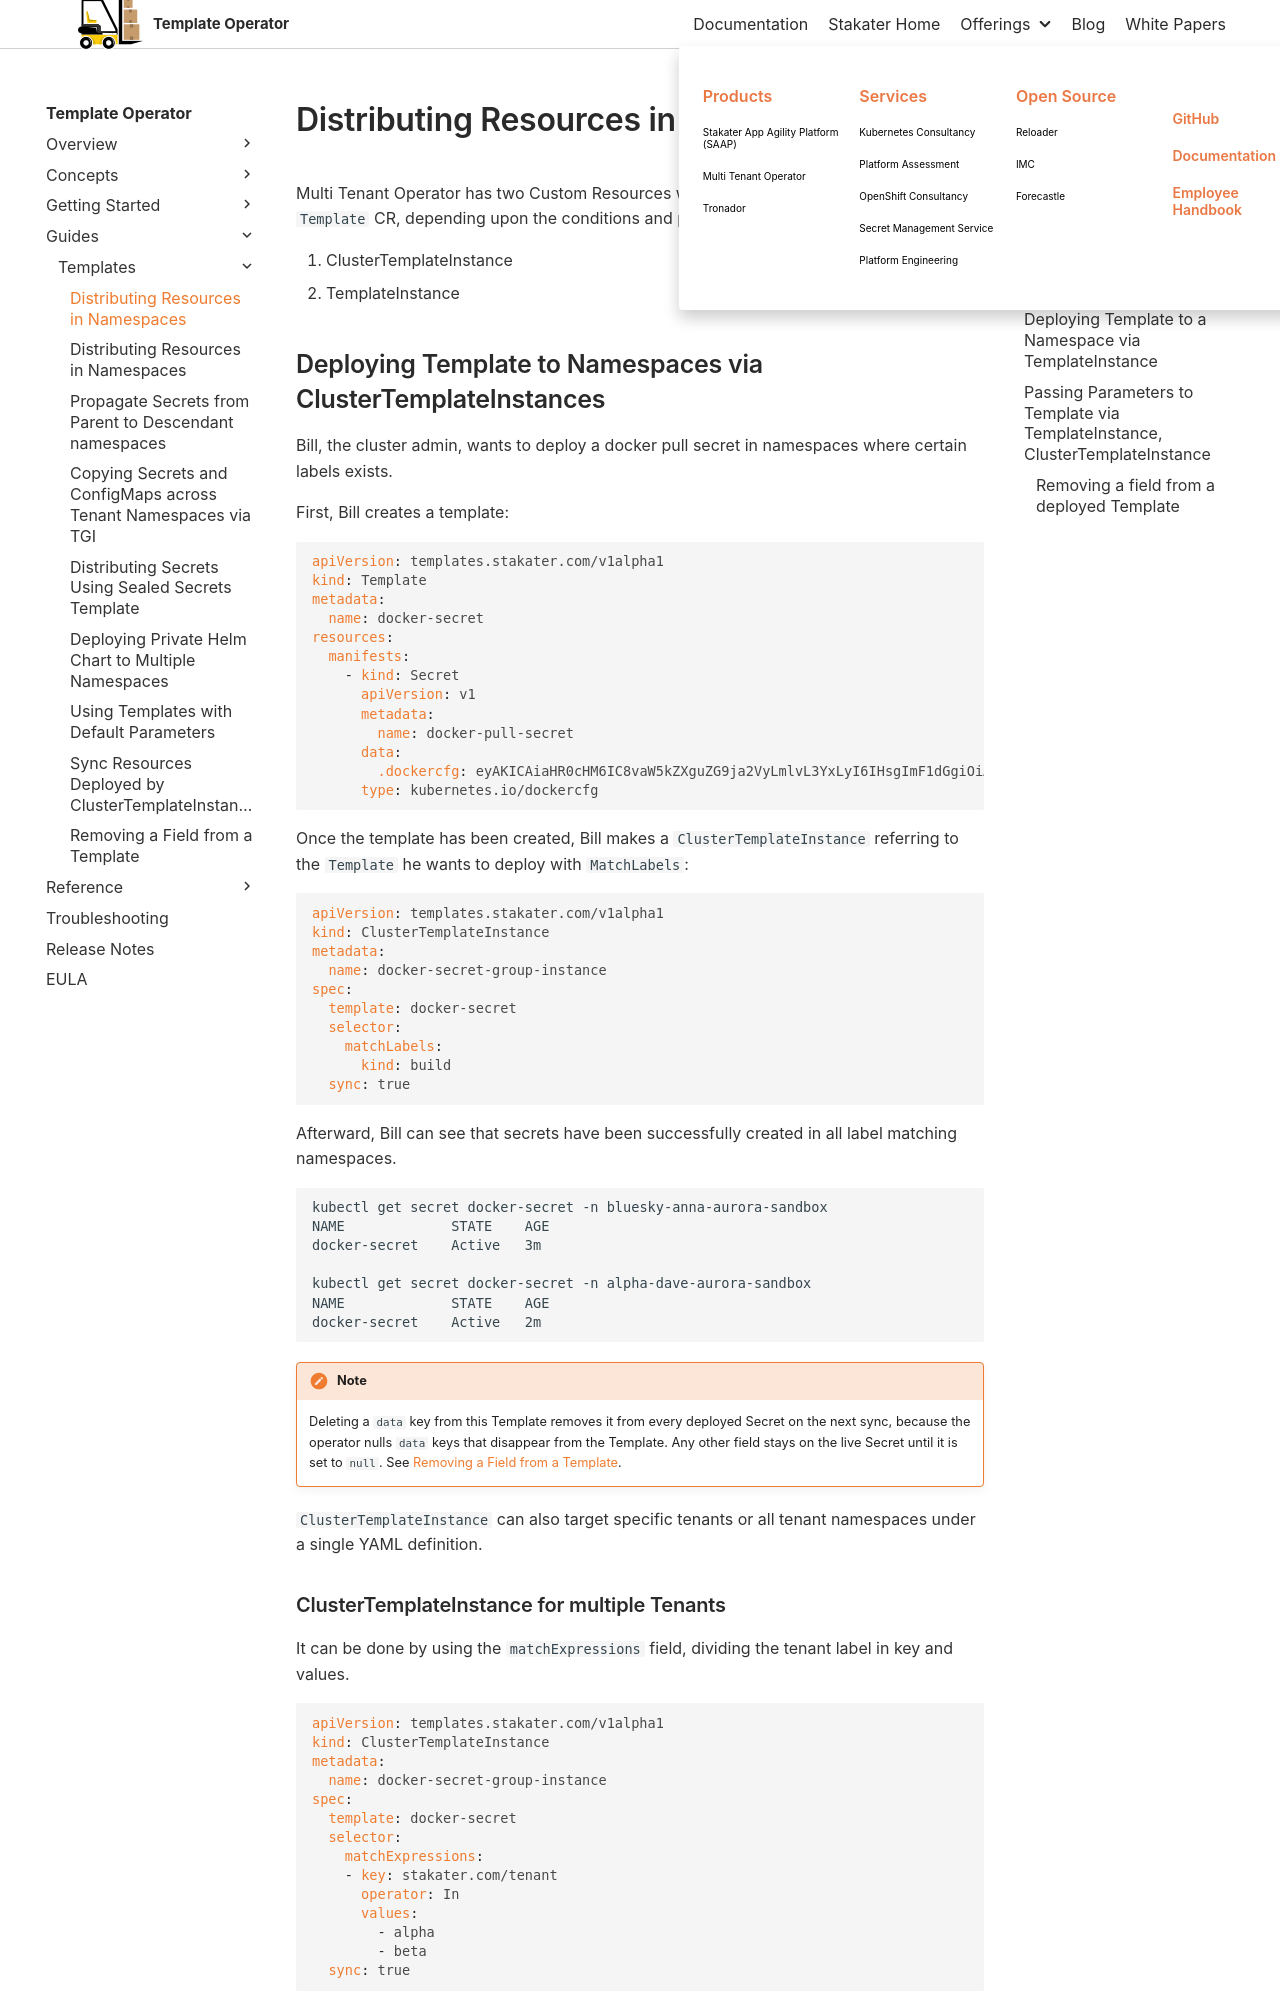

repository: stakater/template-operator-docs · page: 0.1/guides/templates/deploying-templates.html · generator: mkdocs

# Distributing Resources in Namespaces

Multi Tenant Operator has two Custom Resources which can cover this need using the `Template` CR, depending upon the conditions and preference.

1. ClusterTemplateInstance
1. TemplateInstance

## Deploying Template to Namespaces via ClusterTemplateInstances

Bill, the cluster admin, wants to deploy a docker pull secret in namespaces where certain labels exists.

First, Bill creates a template:

```yaml
apiVersion: templates.stakater.com/v1alpha1
kind: Template
metadata:
  name: docker-secret
resources:
  manifests:
    - kind: Secret
      apiVersion: v1
      metadata:
        name: docker-pull-secret
      data:
        .dockercfg: eyAKICAiaHR0cHM6IC8vaW5kZXguZG9ja2VyLmlvL3YxLyI6IHsgImF1dGgiOiAiYzNSaGEyRjBaWEk2VjI5M1YyaGhkRUZIY21WaGRGQmhjM04zYjNKayJ9Cn0K
      type: kubernetes.io/dockercfg
```

Once the template has been created, Bill makes a `ClusterTemplateInstance` referring to the `Template` he wants to deploy with `MatchLabels`:

```yaml
apiVersion: templates.stakater.com/v1alpha1
kind: ClusterTemplateInstance
metadata:
  name: docker-secret-group-instance
spec:
  template: docker-secret
  selector:
    matchLabels:
      kind: build
  sync: true
```

Afterward, Bill can see that secrets have been successfully created in all label matching namespaces.

```bash
kubectl get secret docker-secret -n bluesky-anna-aurora-sandbox
NAME             STATE    AGE
docker-secret    Active   3m

kubectl get secret docker-secret -n alpha-dave-aurora-sandbox
NAME             STATE    AGE
docker-secret    Active   2m
```

!!! note
    Deleting a `data` key from this Template removes it from every deployed Secret on the next sync, because the operator nulls `data` keys that disappear from the Template. Any other field stays on the live Secret until it is set to `null`. See [Removing a Field from a Template](removing-fields.md).

`ClusterTemplateInstance` can also target specific tenants or all tenant namespaces under a single YAML definition.

### ClusterTemplateInstance for multiple Tenants

It can be done by using the `matchExpressions` field, dividing the tenant label in key and values.

```yaml
apiVersion: templates.stakater.com/v1alpha1
kind: ClusterTemplateInstance
metadata:
  name: docker-secret-group-instance
spec:
  template: docker-secret
  selector:
    matchExpressions:
    - key: stakater.com/tenant
      operator: In
      values:
        - alpha
        - beta
  sync: true
```
